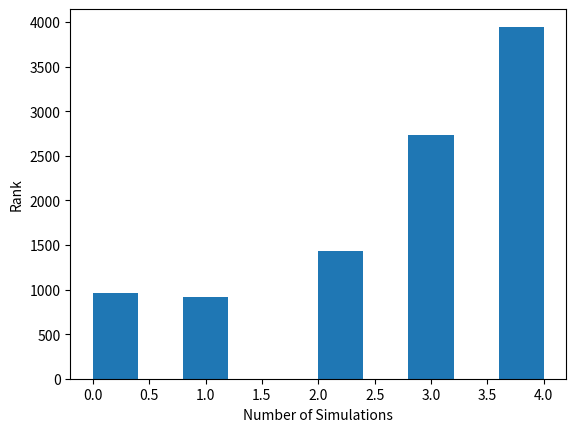
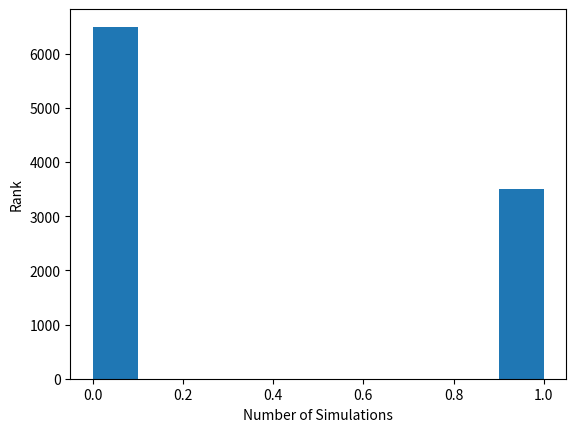
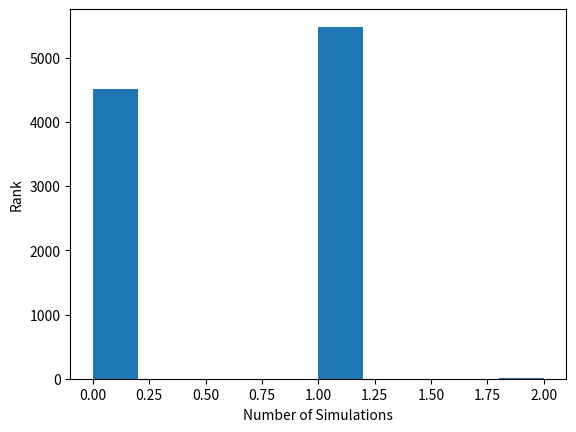
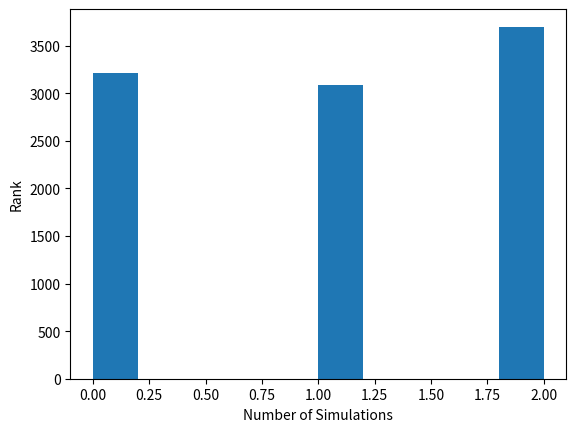
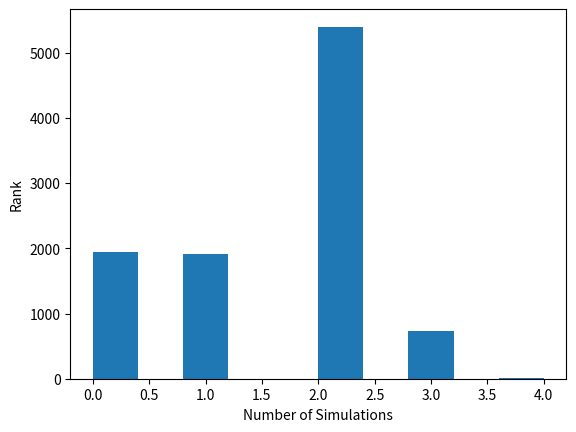
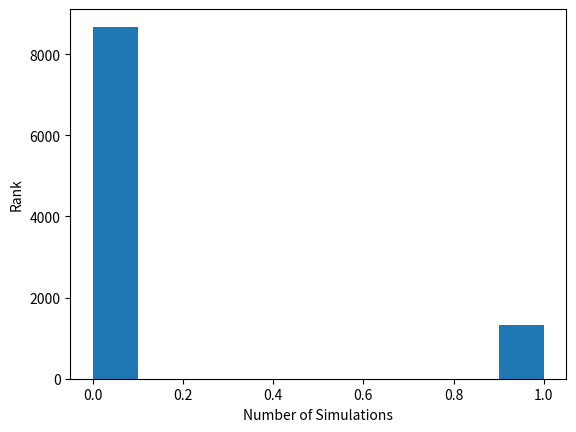
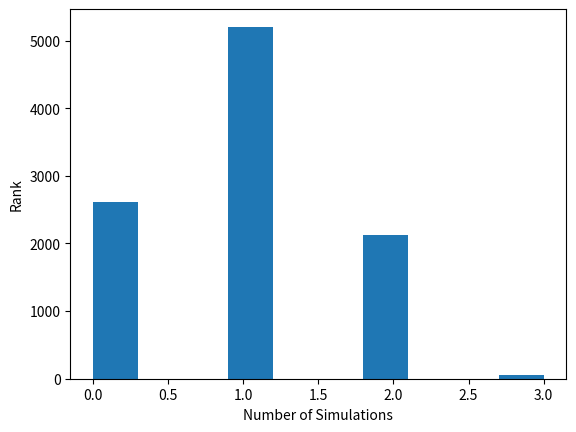
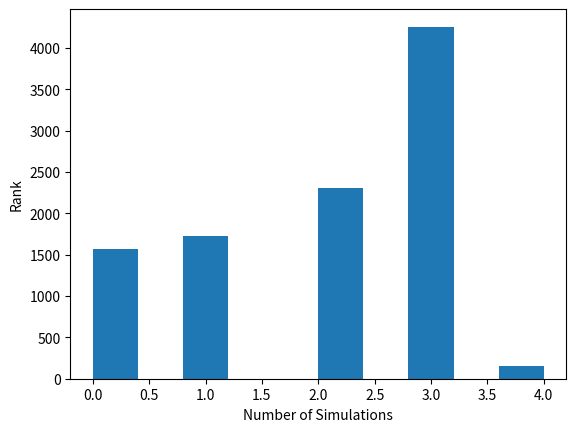
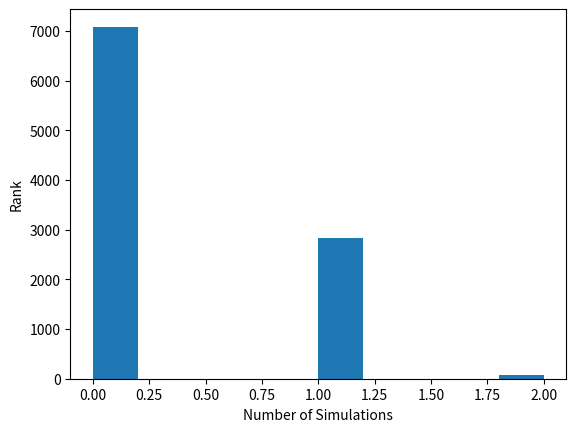
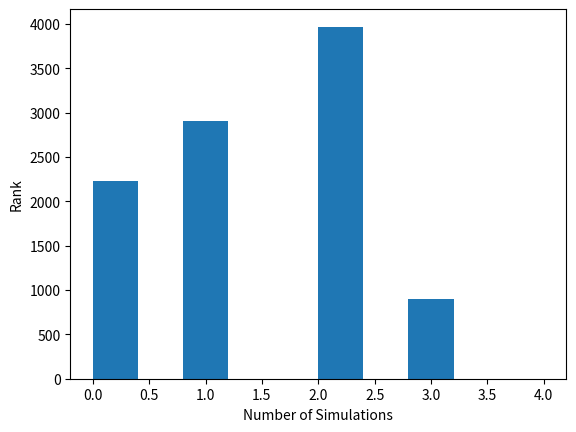
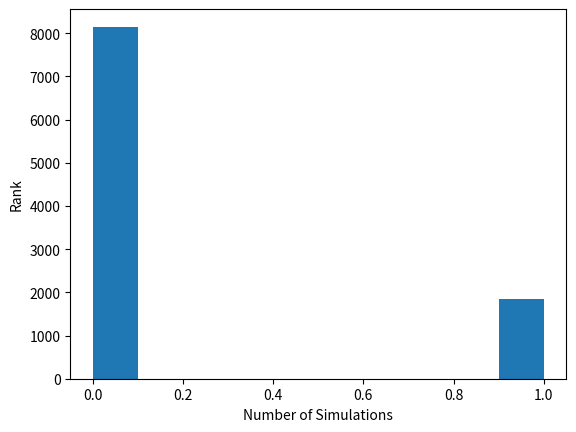
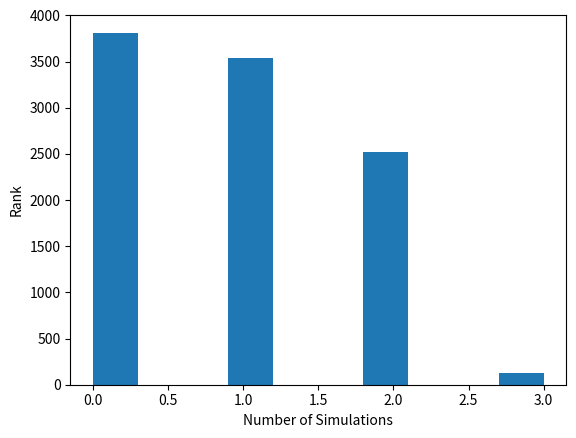
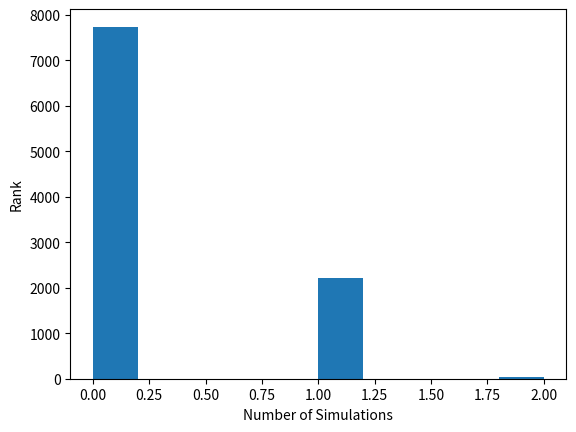
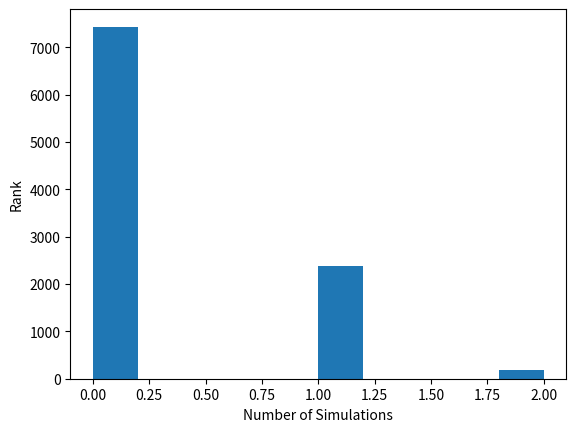
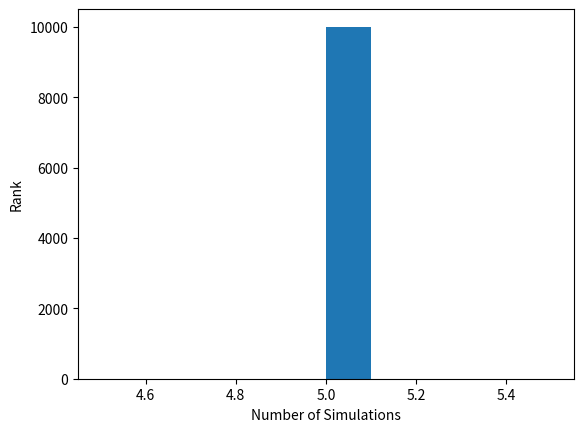
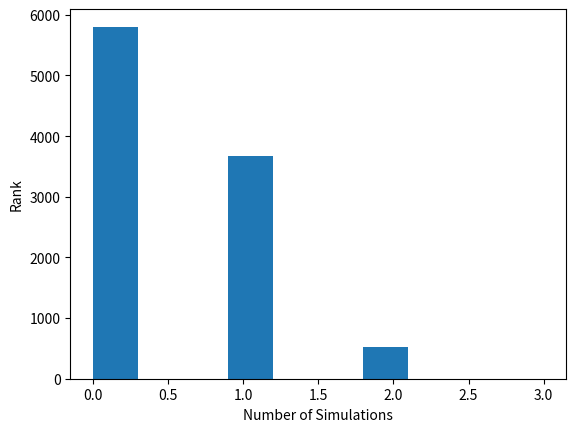

Python code for these plots, in order:
# Project Title: In All Fairness 
# Network Science Final Project
#
# Author Shota Nakamura
# Date: 5/14/2019
#  --------------------------------------------------------
import networkx as nx
import matplotlib.pyplot as plt
import random
import math
import numpy as np
import collections

"""
Let nodes represent players and let there be an edge between two players
represent a game to be played between them.

In this project, I will analyze the "fairness" of tournament brackets.

I define Fairness as the following:
Fairness = small sensitivity of initial conditions (Low variance)


"""

def deterministicMat(num_nodes):
    """
    num_nodes: Number of nodes in graph
    returns: List of Lists s.t. A[m][n] = 1 if m will always beat [n]
             (Creates Deterministic Matrix)
    """
    return [random.random() for i in range(0,num_nodes)]


def probabilisticMat(num_nodes):
    """
    num_nodes: Number of nodes in graph
    returns: List of Lists s.t. A[m][n] = prob. of m to beat n
             (Creates Probabilistic Matrix)
             if A[m][n] = k, A[n][m] = 1-k
    """
    # initialize empty matrix num_nodesxnum_nodes
    A = [[0 for i in range(0,num_nodes)] for j in range(0,num_nodes)]

    # List to check if random num already has been generated
    genList = []
    i = 0
    while i != num_nodes:
        j = 0
        while j != num_nodes:
            if(A[i][j] == 0):
                gen = random.random()
                while gen in genList:
                    gen = random.random()
                if gen not in genList:
                    A[i][j] = gen
                    A[j][i] = 1 - A[i][j]

            j += 1
        i += 1
    return A

def initializePlayers(num_nodes):
    """
    num_nodes: Number of players/nodes in bracket
    returns: Graph with num_nodes nodes and no edges
    """
    bracket = [i for i in range(0,num_nodes)]
    G = nx.Graph()
    for i in range(0,num_nodes):
        G.add_node(i)
    return G

def initMatchups(G,randomize = True):
    """
    G: Graph with n players without edges
    returns: Graph with edges of initial matchups

    """
    nodes = list(G.nodes())

    # Shuffle nodes in graph and split them into two groups
    if randomize == True:
        random.shuffle(nodes)
    region1 = nodes[:(len(nodes)//2)]
    region2 = nodes[(len(nodes)//2):]

    while len(region1) > 0 and len(region2) > 0:
        i = region1.pop()
        j = region2.pop()
        G.add_edge(i,j)
    
    return G

def playMatches(G,matrix,prob,ranking):
    """
    G: graph with edges representing games
    returns: Tuple of
                G: Resulting state of bracket
                remPlayers: Remaining players of bracket
    """
    edges = list(G.edges())
    remPlayers = []
    num_nodes = len(G.nodes())
    for edge in edges:
        m = edge[0]
        n = edge[1]
        if prob:
            if random.random() < matrix[m][n]:
                remPlayers.append(m)
                ranking[m] += 1
            else:
                remPlayers.append(n)
                ranking[n] += 1
        else: 
            if matrix[m] > matrix[n]:
                remPlayers.append(m)
                ranking[m] +=1
            else:
                remPlayers.append(n)
                ranking[n] += 1
        G.remove_edge(m,n)
    return (G,remPlayers,ranking)

def listToBracket(G,nextMatches):
    """
    G: graph with no edges
    nextMatches: Takes this list and adds each pair as edge to G
    returns: Graph with edges representing next matches
    """
    while nextMatches != []:
        i = nextMatches.pop()
        j = nextMatches.pop()
        G.add_edge(i,j)
    return G
    
def playAllMatches(G,nextMatches,matrix,prob,ranking):
    """
    G: Graph of Bracket with first round of games already played
    nextMatches: next set of matches to be played
    matrix: used to determine which node wins
    prob: True if matrix is probabilistic
    returns: ranking of each node
    """
    while len(nextMatches) != 1:
        # Do not randomize order.
        G = listToBracket(G,nextMatches)
        (G,nextMatches,ranking) = playMatches(G,matrix,prob,ranking)    
    
    # We will return dict of ranking of nodes here
    return ranking


# Now we must do above simulation num_simulation times.
def runSimulation(num_sim,num_nodes,dM,pM,flag):
    """
    num_sim: Number of Simulations
    num_nodes: Number of nodes in graph
    dM: Deterministic Matrix
    pM: Probablistic Matrix
    flag: True if probabilistic
    returns: dict of rankings
    """
    listRanks = {i:[] for i in range(0,num_nodes)}
    for i in range(0,num_sim):
        # Add nodes to graph
        g = initializePlayers(num_nodes)
        # Create initial matchups
        c = initMatchups(g)
        # initialize rankings
        init_ranking = {i:0 for i in range(0,num_nodes)}
        # play first match 
        if flag:
            flagged = dM
        else:
            flagged = pM
        (afterFirstMatch,nextMatches,ranking) = playMatches(c,flagged,False,init_ranking)
        # play rest of matches
        final = playAllMatches(afterFirstMatch,nextMatches,flagged,False,ranking)
        
        for key,val in final.items():
            listRanks[key].append(val)
    return listRanks
        
        
"""
Test Code
"""
num_nodes = 32
# Initialize Matrices
dM = deterministicMat(num_nodes)
pM = probabilisticMat(num_nodes)

# # Simulation for dM
allRanks = runSimulation(10000,num_nodes,dM,pM,True)

varValues = {}
for player,rankList in allRanks.items():
    varValues[player] = np.var(rankList)
print(varValues)

# Number of Simulations vs Final Rank
x = [i for i in range(10000)]
for i in range(0,num_nodes):
    y = allRanks[i]
    plt.hist(y)
    plt.xlabel('Number of Simulations')
    plt.ylabel('Rank')
    plt.show()

# simulation for pM
allRanks2 = runSimulation(10000,num_nodes,dM,pM,True)
varValues = {}
for player,rankList in allRanks2.items():
    varValues[player] = np.var(rankList)

# Number of Simulations vs Final Rank
x = [i for i in range(10000)]
for i in range(0,num_nodes):
    y = allRanks2[i]
    plt.hist(y, bins=4)
    plt.xlabel('Number of Simulations')
    plt.ylabel('Rank')
    plt.show()

"""
The variance does not give us a good measure of the probability
distribution since this is not quantitative data. What we have 
here is categorical data and entropy works particularly well for
categorical data. Variance is actually sensitive to this kind of data
where we can change the scale accordingly.

Therefore, instead we use the entropy of the 
probability distribution to find a better measure for fairness.
"""
def computeEntropy(rankingList,num_nodes):
    result = {i:0 for i in range(0,num_nodes)}
    for i in range(0,num_nodes):
        one = rankingList[i]
        d = collections.Counter(one)
        v = np.array(sorted(d.values()),dtype=float)
        v /= v.sum()
        H = -(v*np.log(v)).sum()
        result[i] = H
    return result

# Entropy dict of deterministic
dM_entrop = computeEntropy(allRanks,num_nodes)

# Entropy dict of probabilistic
pM_entrop = computeEntropy(allRanks2,num_nodes)

"""
For a tournament bracket of size 32, the worst we can do
is entropy = log 32 which is approximately 1.50514997832
"""
